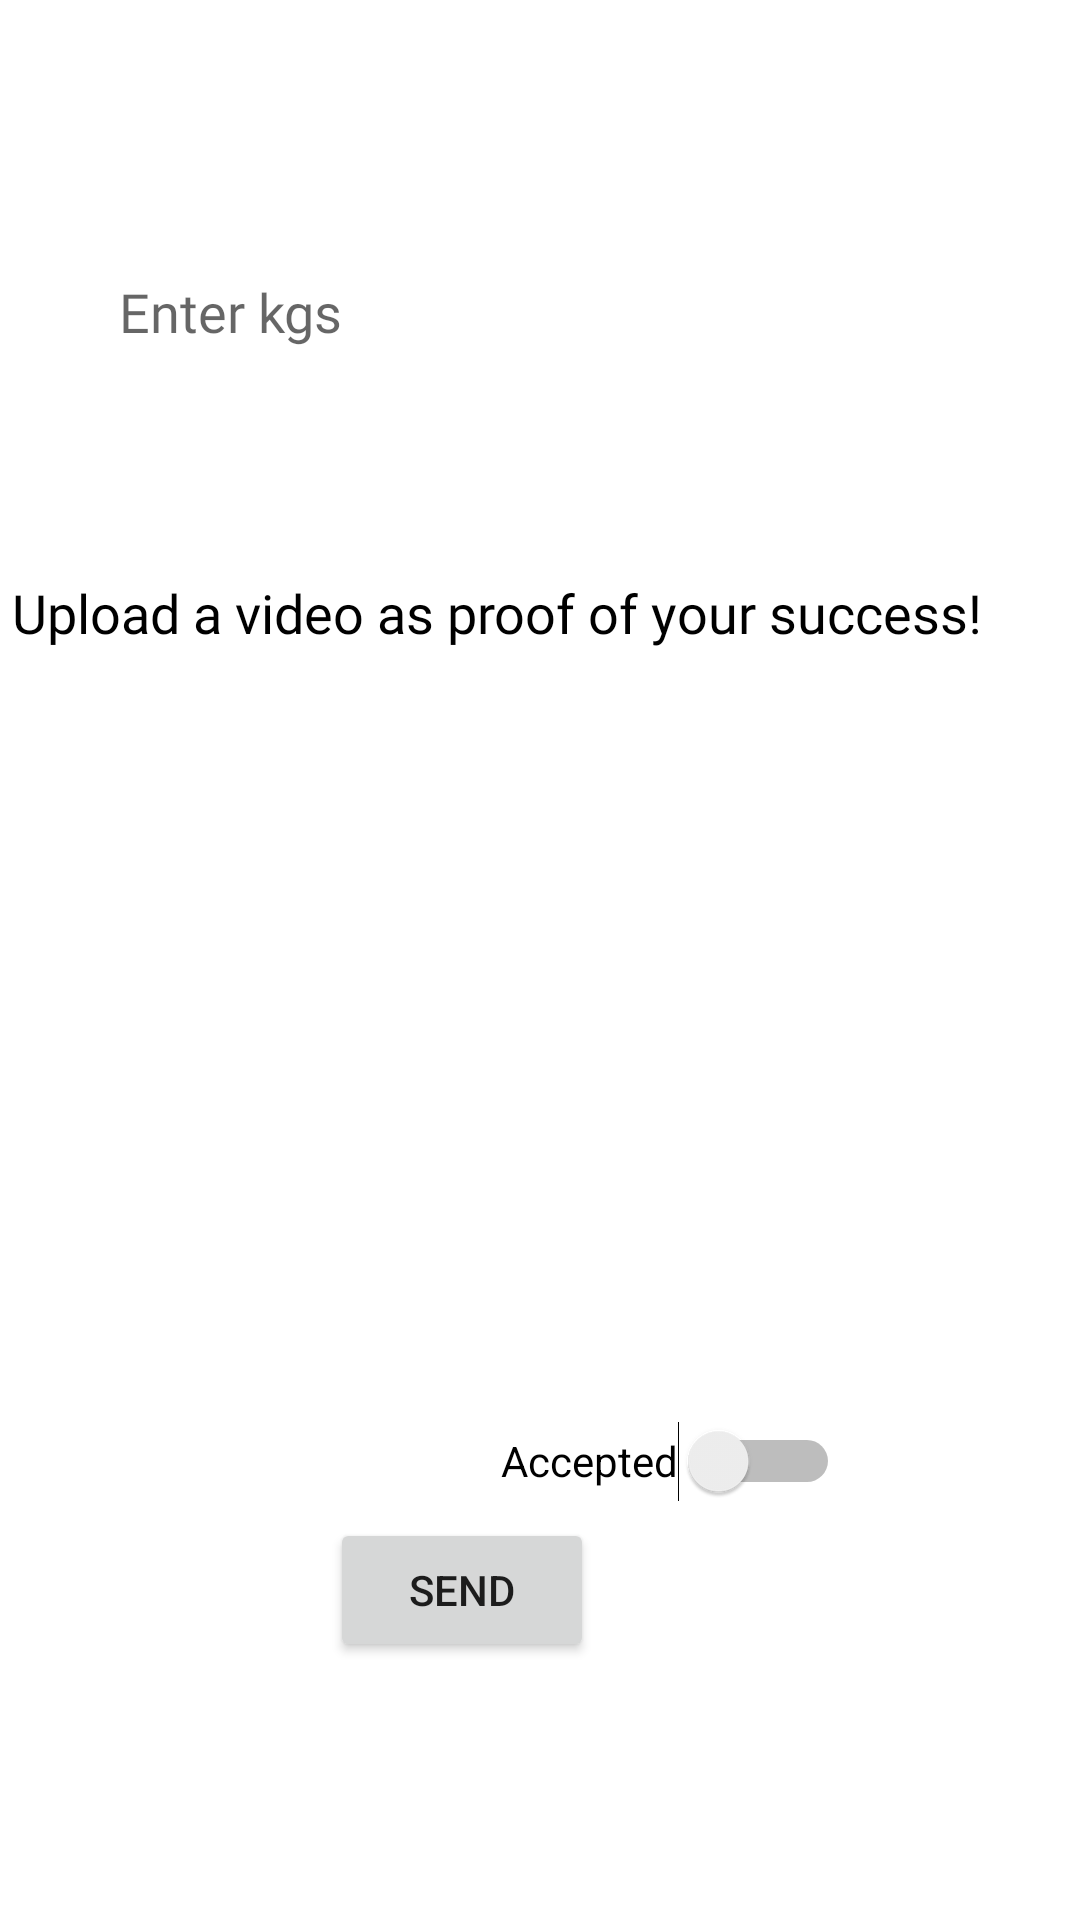

Layout XML and referenced resources for this Android screen:
<!-- AndroidManifest.xml: application theme Theme.MyApplication -->
<!-- res/layout/activity_register_attempt_boundary.xml -->
<?xml version="1.0" encoding="utf-8"?>
<androidx.constraintlayout.widget.ConstraintLayout xmlns:android="http://schemas.android.com/apk/res/android"
    xmlns:app="http://schemas.android.com/apk/res-auto"
    xmlns:tools="http://schemas.android.com/tools"
    android:layout_width="match_parent"
    android:layout_height="match_parent"
    tools:context=".boundaries.RegisterAttemptBoundary">


    <TextView
        android:id="@+id/leaderboard_title_exercise"
        android:layout_width="218dp"
        android:layout_height="36dp"
        android:layout_marginStart="26dp"
        android:layout_marginTop="16dp"
        android:layout_marginEnd="167dp"
        android:textColor="@color/black"
        android:textSize="20sp"
        app:layout_constraintEnd_toEndOf="parent"
        app:layout_constraintHorizontal_bias="1.0"
        app:layout_constraintStart_toStartOf="parent"
        app:layout_constraintTop_toTopOf="parent" />

    <EditText
        android:id="@+id/kgs"
        android:layout_width="133dp"
        android:layout_height="48dp"
        android:layout_marginTop="80dp"
        android:layout_marginBottom="496dp"
        android:background="@color/white"
        android:ems="10"
        android:fontFamily="@font/aoboshi_one_regular"
        android:hint="Enter kgs"
        android:inputType="textEmailAddress"
        android:minHeight="48dp"
        android:padding="8dp"
        app:layout_constraintBottom_toBottomOf="parent"
        app:layout_constraintEnd_toEndOf="parent"
        app:layout_constraintHorizontal_bias="0.14"
        app:layout_constraintStart_toStartOf="parent"
        app:layout_constraintTop_toTopOf="parent"
        app:layout_constraintVertical_bias="0.0" />

    <TextView
        android:id="@+id/recommend"
        android:layout_width="400dp"
        android:layout_height="wrap_content"
        android:layout_gravity="start"
        android:layout_marginStart="4dp"
        android:layout_marginTop="192dp"
        android:fontFamily="@font/aoboshi_one_regular"
        android:text="@string/upload"
        android:textColor="@color/black"
        android:textSize="18sp"
        app:layout_constraintStart_toStartOf="parent"
        app:layout_constraintTop_toTopOf="parent" />

    <Button
        android:id="@+id/sendButton"
        android:layout_width="wrap_content"
        android:layout_height="wrap_content"
        android:layout_marginStart="155dp"
        android:layout_marginEnd="162dp"
        android:layout_marginBottom="86dp"
        android:text="Send"
        app:layout_constraintBottom_toBottomOf="parent"
        app:layout_constraintEnd_toEndOf="parent"
        app:layout_constraintHorizontal_bias="1.0"
        app:layout_constraintStart_toStartOf="parent" />

    <Switch
        android:id="@+id/switch1"
        android:layout_width="wrap_content"
        android:layout_height="wrap_content"
        android:layout_marginTop="231dp"
        android:layout_marginEnd="80dp"
        android:layout_marginBottom="129dp"
        android:minHeight="48dp"
        android:text="Accepted"
        app:layout_constraintBottom_toBottomOf="parent"
        app:layout_constraintEnd_toEndOf="parent"
        app:layout_constraintTop_toBottomOf="@+id/recommend"
        app:layout_constraintVertical_bias="1.0"
        tools:ignore="UseSwitchCompatOrMaterialXml" />


</androidx.constraintlayout.widget.ConstraintLayout>
<!-- resources referenced by this layout -->
<resources>
  <color name="black">#FF000000</color>
  <color name="white">#FFFFFFFF</color>
  <string name="upload">Upload a video as proof of your success!</string>
  <style name="Theme.MyApplication" parent="Theme.MaterialComponents.DayNight.DarkActionBar">
          
          <item name="colorPrimary">@color/main_color</item>
          <item name="colorPrimaryVariant">@color/main_color</item>
          <item name="colorOnPrimary">@color/white</item>
          
          <item name="colorSecondary">@color/teal_200</item>
          <item name="colorSecondaryVariant">@color/teal_700</item>
          <item name="colorOnSecondary">@color/black</item>
          
          <item name="android:statusBarColor" tools:targetApi="l">?attr/colorPrimaryVariant</item>
          
      </style>
  <color name="main_color">#F16D22</color>
  <color name="teal_200">#FF03DAC5</color>
  <color name="teal_700">#FF018786</color>
</resources>
